Dataset: Pic_for_CNN (GitHub, mouselearning/PatternCNN). Classes: buy, nothing, sell.

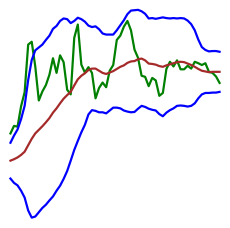
Label: buy

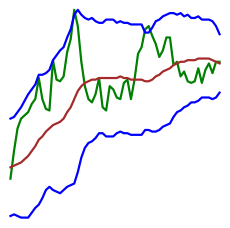
Label: sell

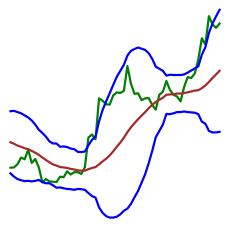
Label: sell

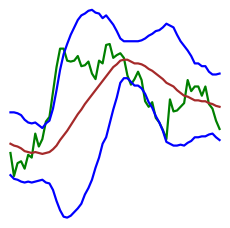
Label: nothing

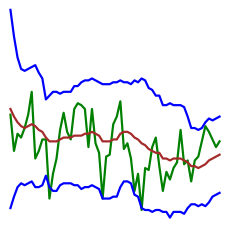
Label: nothing

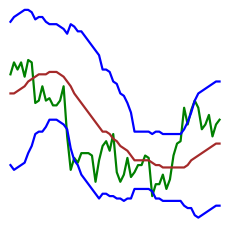
Label: buy
